Run: headless pygame with SDL's dummy video driver; simulated clock (each Clock.tick advances the game by its frame time, no real sleeping); random seed 0; keys injected as events and as key.get_pressed() state; mouse plan: one left click at the window centre at the start of phase 2, then a move to the lower-right quarter at the start of phase 3.
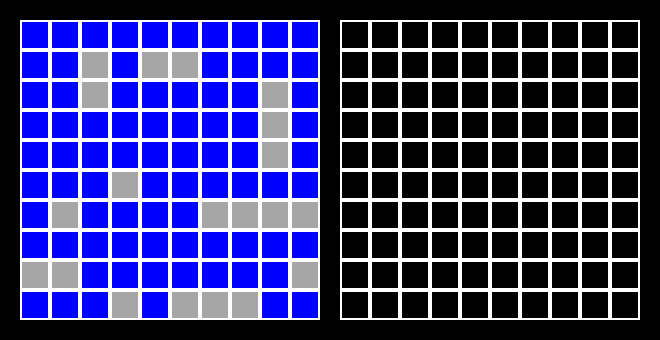
Frame 1 of 4 · flips 1–60 · no input
Frame 2 of 4 · flips 61–180 · clicked the window centre · tapped SPACE, RETURN · held RIGHT (→), D · screen unchanged from frame 1, image omitted
Frame 3 of 4 · flips 181–300 · moved the mouse to the lower-right quarter · held DOWN (↓), S · screen unchanged from frame 2, image omitted
Frame 4 of 4 · flips 301–420 · held LEFT (←), A, UP (↑), W · screen unchanged from frame 3, image omitted

The pygame program that drew these frames:

import pygame
import random

pygame.init()
size = 660, 340
screen = pygame.display.set_mode(size)

def draw_n(n, pos, size):
    font = pygame.font.Font(None, size)
    text = font.render(str(n), 1, (100, 255, 100))
    screen.blit(text, pos)

class Board:
    water = pygame.Color('blue')
    miss = pygame.Color((0, 0, 153))
    ship = pygame.Color((166, 166, 166))
    injured = pygame.Color('orange')
    dead = pygame.Color('red')

    def __init__(self, hidden):
        self.hidden = hidden
        self.width = 10
        self.height = 10
        self.left = 0
        self.top = 0
        self.cell_size = 30
        self.disposition()

    def set_view(self, left, top, cell_size):
        self.left = left
        self.top = top
        self.cell_size = cell_size

    def is_out(self, x, y):
        return x < 0 or x >= self.width or y < 0 or y >= self.height

    def get_cell(self, mouse_pos):
        cell_x = (mouse_pos[0] - self.left) // self.cell_size
        cell_y = (mouse_pos[1] - self.top) // self.cell_size
        if self.is_out(cell_x, cell_y):
            return None
        return cell_x, cell_y

    def is_free(self, x, y):
        for dx in [-1, 0, 1]:
            for dy in [-1, 0, 1]:
                if self.is_out(x + dx, y + dy):
                    continue
                if self.board[y + dy][x + dx] != Board.water:
                    return False
        return True

    def is_valid_ship(self, ship):
        for x, y in ship:
            if self.is_out(x, y) or not self.is_free(x, y):
                return False
        return True

    def random_ship(self, decks):
        result = []
        x = random.randint(0, self.width - 1)
        y = random.randint(0, self.height - 1)
        direction = random.randint(0, 1)
        dx, dy = 0, 0
        if direction == 0:
            dx = 1
        else:
            dy = 1
        for deck in range(decks):
            result.append((x + dx * deck, y + dy * deck))
        return result

    def random_valid_ship(self, decks):
        while True:
            ship = self.random_ship(decks)
            if self.is_valid_ship(ship):
                return ship

    def disposition(self):
        self.board = [[Board.water] * self.width for _ in range(self.height)]
        for deck in [4, 3, 3, 2, 2, 2, 1, 1, 1, 1]:
            ship = self.random_valid_ship(deck)
            for x, y in ship:
                self.board[y][x] = Board.ship

    def is_valid_shot(self, shot):
        x, y = shot
        return self.board[y][x] in [Board.water, Board.ship]

    def random_shot(self):
        x = random.randint(0, self.width - 1)
        y = random.randint(0, self.height - 1)        
        return x, y

    def get_ship(self, cell):
        ship = []
        queue = [cell]
        while len(queue) != 0:
            x, y = queue.pop(0)
            if self.is_out(x, y):
                continue
            if self.board[y][x] in [Board.water, Board.miss]:
                continue
            if (x, y) in ship:
                continue
            ship.append((x, y))
            queue.append((x, y - 1))
            queue.append((x + 1, y))
            queue.append((x, y + 1))
            queue.append((x - 1, y))
        return ship

    def is_ship_dead(self, ship):
        for x, y in ship:
            if self.board[y][x] == Board.ship:
                return False
        return True

    def set_ship_dead(self, ship):
        for x, y in ship:
            self.board[y][x] = Board.dead
            for dx, dy in [(-1, 0), (0, -1), (1, 0), (0, 1)]:
                if not self.is_out(x + dx, y + dy) and self.board[y + dy][x + dx] == Board.water:
                    self.board[y + dy][x + dx] = Board.miss


    def on_shot(self, shot):
        x, y = shot
        if self.board[y][x] == Board.water:
            self.board[y][x] = Board.miss
            return False
        if self.board[y][x] == Board.ship:
            self.board[y][x] = Board.injured
            for dx, dy in [(-1, -1), (1, -1), (-1, 1), (1, 1)]:
                if not self.is_out(x + dx, y + dy):
                    self.board[y + dy][x + dx] = Board.miss
            ship = self.get_ship(shot)
            if self.is_ship_dead(ship):
                self.set_ship_dead(ship)
            return True


    def random_valid_shot(self):
        while True:
            shot = self.random_shot()
            if self.is_valid_shot(shot):
                return shot

    def render(self):
        radius = self.cell_size // 2
        for y in range(self.height):
            for x in range(self.width):
                left = self.left + x * self.cell_size
                top = self.top + y * self.cell_size
                rect = (left, top, self.cell_size, self.cell_size)
                color = self.board[y][x]
                if self.hidden and color in [Board.water, Board.ship]:
                    color = pygame.Color('black')
                pygame.draw.rect(screen, color, rect)
                pygame.draw.rect(screen, pygame.Color('white'), rect, 2)
                
    def is_dead(self):
        for y in range(self.height):
            for x in range(self.width):
                if self.board[y][x] == Board.ship:
                    return False
        return True

def draw_text(txt):
    font = pygame.font.Font(None, 50)
    text = font.render(txt, True, (100, 255, 100))
    text_x = screen.get_width() // 2 - text.get_width() // 2
    text_y = screen.get_height() // 2 - text.get_height() // 2
    text_w = text.get_width()
    text_h = text.get_height()
    screen.blit(text, (text_x, text_y))
    pygame.draw.rect(screen, (0, 255, 0), (text_x - 10, text_y - 10,
                                           text_w + 20, text_h + 20), 1)

player = Board(False)
enemy = Board(True)
player.set_view(20, 20, 30)
enemy.set_view(340, 20, 30)
clock = pygame.time.Clock()
enemy_turn = False
running = True
while running:
    if enemy_turn:
        cell = player.random_valid_shot()
        enemy_turn = player.on_shot(cell)
    for event in pygame.event.get():
        if event.type == pygame.QUIT:
            running = False
        elif event.type == pygame.MOUSEBUTTONDOWN:
            cell = enemy.get_cell(event.pos)
            if cell != None and enemy.is_valid_shot(cell):
                enemy_turn = not enemy.on_shot(cell)
    screen.fill(pygame.Color('black'))
    player.render()
    enemy.render()
    pygame.display.flip()
    if player.is_dead() or enemy.is_dead():
        running = False
    clock.tick(5)

if player.is_dead():
    txt = 'You losе'
if enemy.is_dead():
    txt = 'You win!'

running = True
while running:
    for event in pygame.event.get():
        if event.type in [pygame.QUIT, pygame.KEYDOWN]:
            running = False
    screen.fill(pygame.Color('black'))
    draw_text(txt)
    pygame.display.flip()
